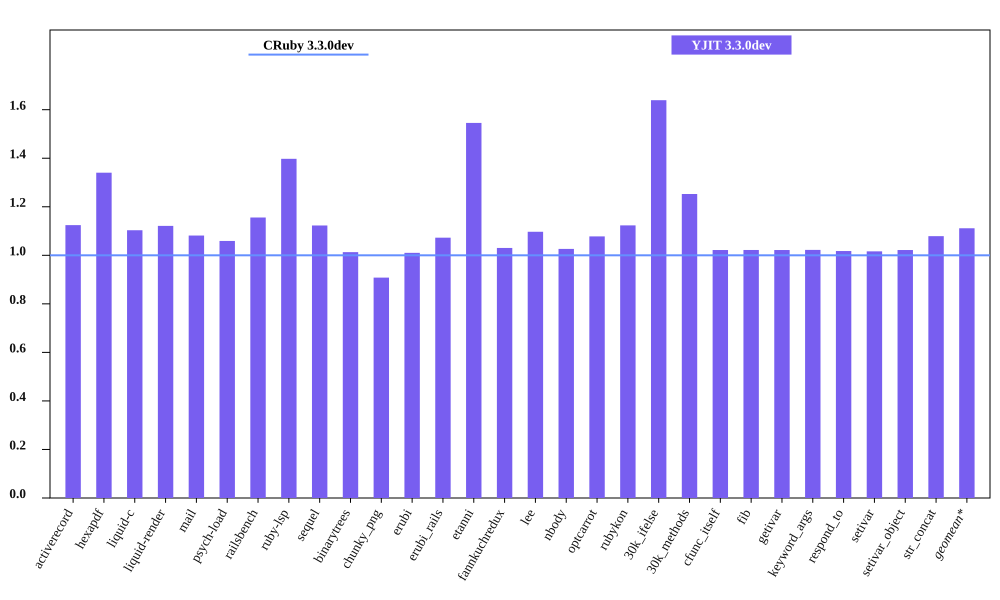

Data behind this chart, as committed beside it:
bench, CRuby 3.3.0dev mem (MiB), YJIT 3.3.0dev mem (MiB), Inline Code, Outlined Code, YJIT Mem overhead
activerecord, 53.89, 60.59, 1, 1
hexapdf, 260.1, 348.6, 1, 1
liquid-c, 40.5, 44.68, 1, 1
liquid-render, 36.66, 41.11, 1, 1
mail, 48.43, 52.38, 1, 1
psych-load, 36.07, 38.2, 1, 1
railsbench, 101.6, 117.5, 3, 3
ruby-lsp, 92.65, 129.5, 4, 4
sequel, 42.68, 47.93, 1, 1
binarytrees, 29.65, 30.04, 1, 1
chunky_png, 51.35, 46.63, 1, 1
erubi, 116.1, 117.2, 1, 1
erubi_rails, 100.4, 107.7, 2, 2
etanni, 101.2, 156.4, 1, 1
fannkuchredux, 23.84, 24.57, 1, 1
lee, 34.23, 37.55, 1, 1
nbody, 23.84, 24.46, 1, 1
optcarrot, 58.15, 62.68, 1, 1
rubykon, 53.21, 59.78, 1, 1
30k_ifelse, 65.67, 107.6, 5, 5
30k_methods, 55.86, 69.96, 2, 2
cfunc_itself, 23.84, 24.36, 1, 1
fib, 23.84, 24.36, 1, 1
getivar, 23.84, 24.36, 1, 1
keyword_args, 23.83, 24.36, 1, 1
respond_to, 23.96, 24.38, 1, 1
setivar, 23.97, 24.36, 1, 1
setivar_object, 23.84, 24.36, 1, 1
str_concat, 106.5, 114.9, 1, 1
